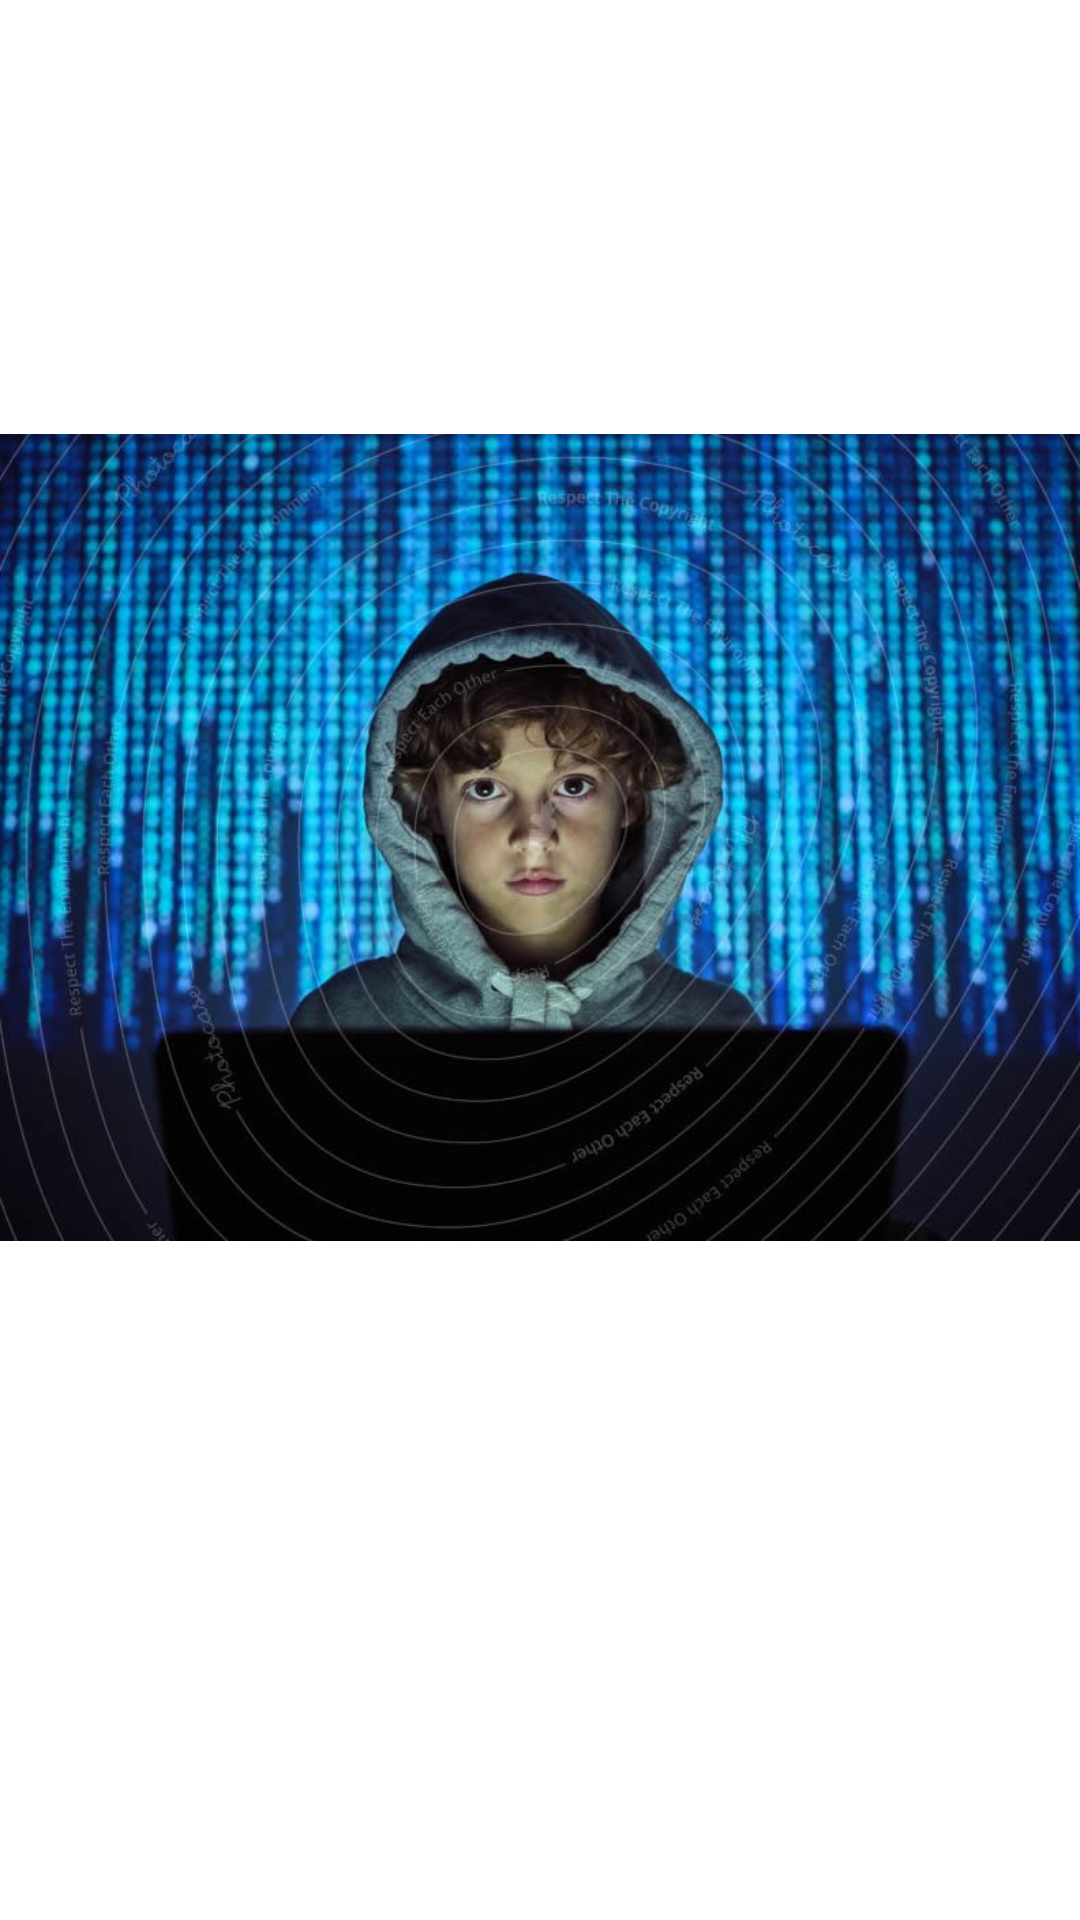

This screen was rendered from an Android layout file. Write that file and the resources it references.
<!-- AndroidManifest.xml: application theme Theme.AndriodLifeCycle -->
<!-- res/layout/briggs.xml -->
<?xml version="1.0" encoding="utf-8"?>
<androidx.constraintlayout.widget.ConstraintLayout xmlns:android="http://schemas.android.com/apk/res/android"
    xmlns:app="http://schemas.android.com/apk/res-auto"
    xmlns:tools="http://schemas.android.com/tools"
    android:layout_width="match_parent"
    android:layout_height="match_parent"
    tools:context=".BriggsActivity">

    <ImageView
        android:id="@+id/imageView2"
        android:layout_width="wrap_content"
        android:layout_height="wrap_content"
        android:layout_marginBottom="82dp"
        app:layout_constraintBottom_toBottomOf="parent"
        app:layout_constraintEnd_toEndOf="parent"
        app:layout_constraintStart_toStartOf="parent"
        app:layout_constraintTop_toTopOf="parent"
        app:srcCompat="@drawable/kid1" />
</androidx.constraintlayout.widget.ConstraintLayout>
<!-- resources referenced by this layout -->
<resources>
  <!-- drawable kid1: jpeg bitmap (drawable, 108447 bytes) -->
  <style name="Theme.AndriodLifeCycle" parent="Theme.MaterialComponents.DayNight.DarkActionBar">
           Primary brand color.
          <item name="colorPrimary">@color/purple_500</item>
          <item name="colorPrimaryVariant">@color/purple_700</item>
          <item name="colorOnPrimary">@color/white</item>
           Secondary brand color.
          <item name="colorSecondary">@color/teal_200</item>
          <item name="colorSecondaryVariant">@color/teal_700</item>
          <item name="colorOnSecondary">@color/black</item>
           Status bar color.
          <item name="android:statusBarColor" tools:targetApi="l">?attr/colorPrimaryVariant</item>
           Customize your theme here.
      </style>
  <color name="purple_500">#FF6200EE</color>
  <color name="purple_700">#FF3700B3</color>
  <color name="white">#FFFFFFFF</color>
  <color name="teal_200">#FF03DAC5</color>
  <color name="teal_700">#FF018786</color>
  <color name="black">#FF000000</color>
</resources>
